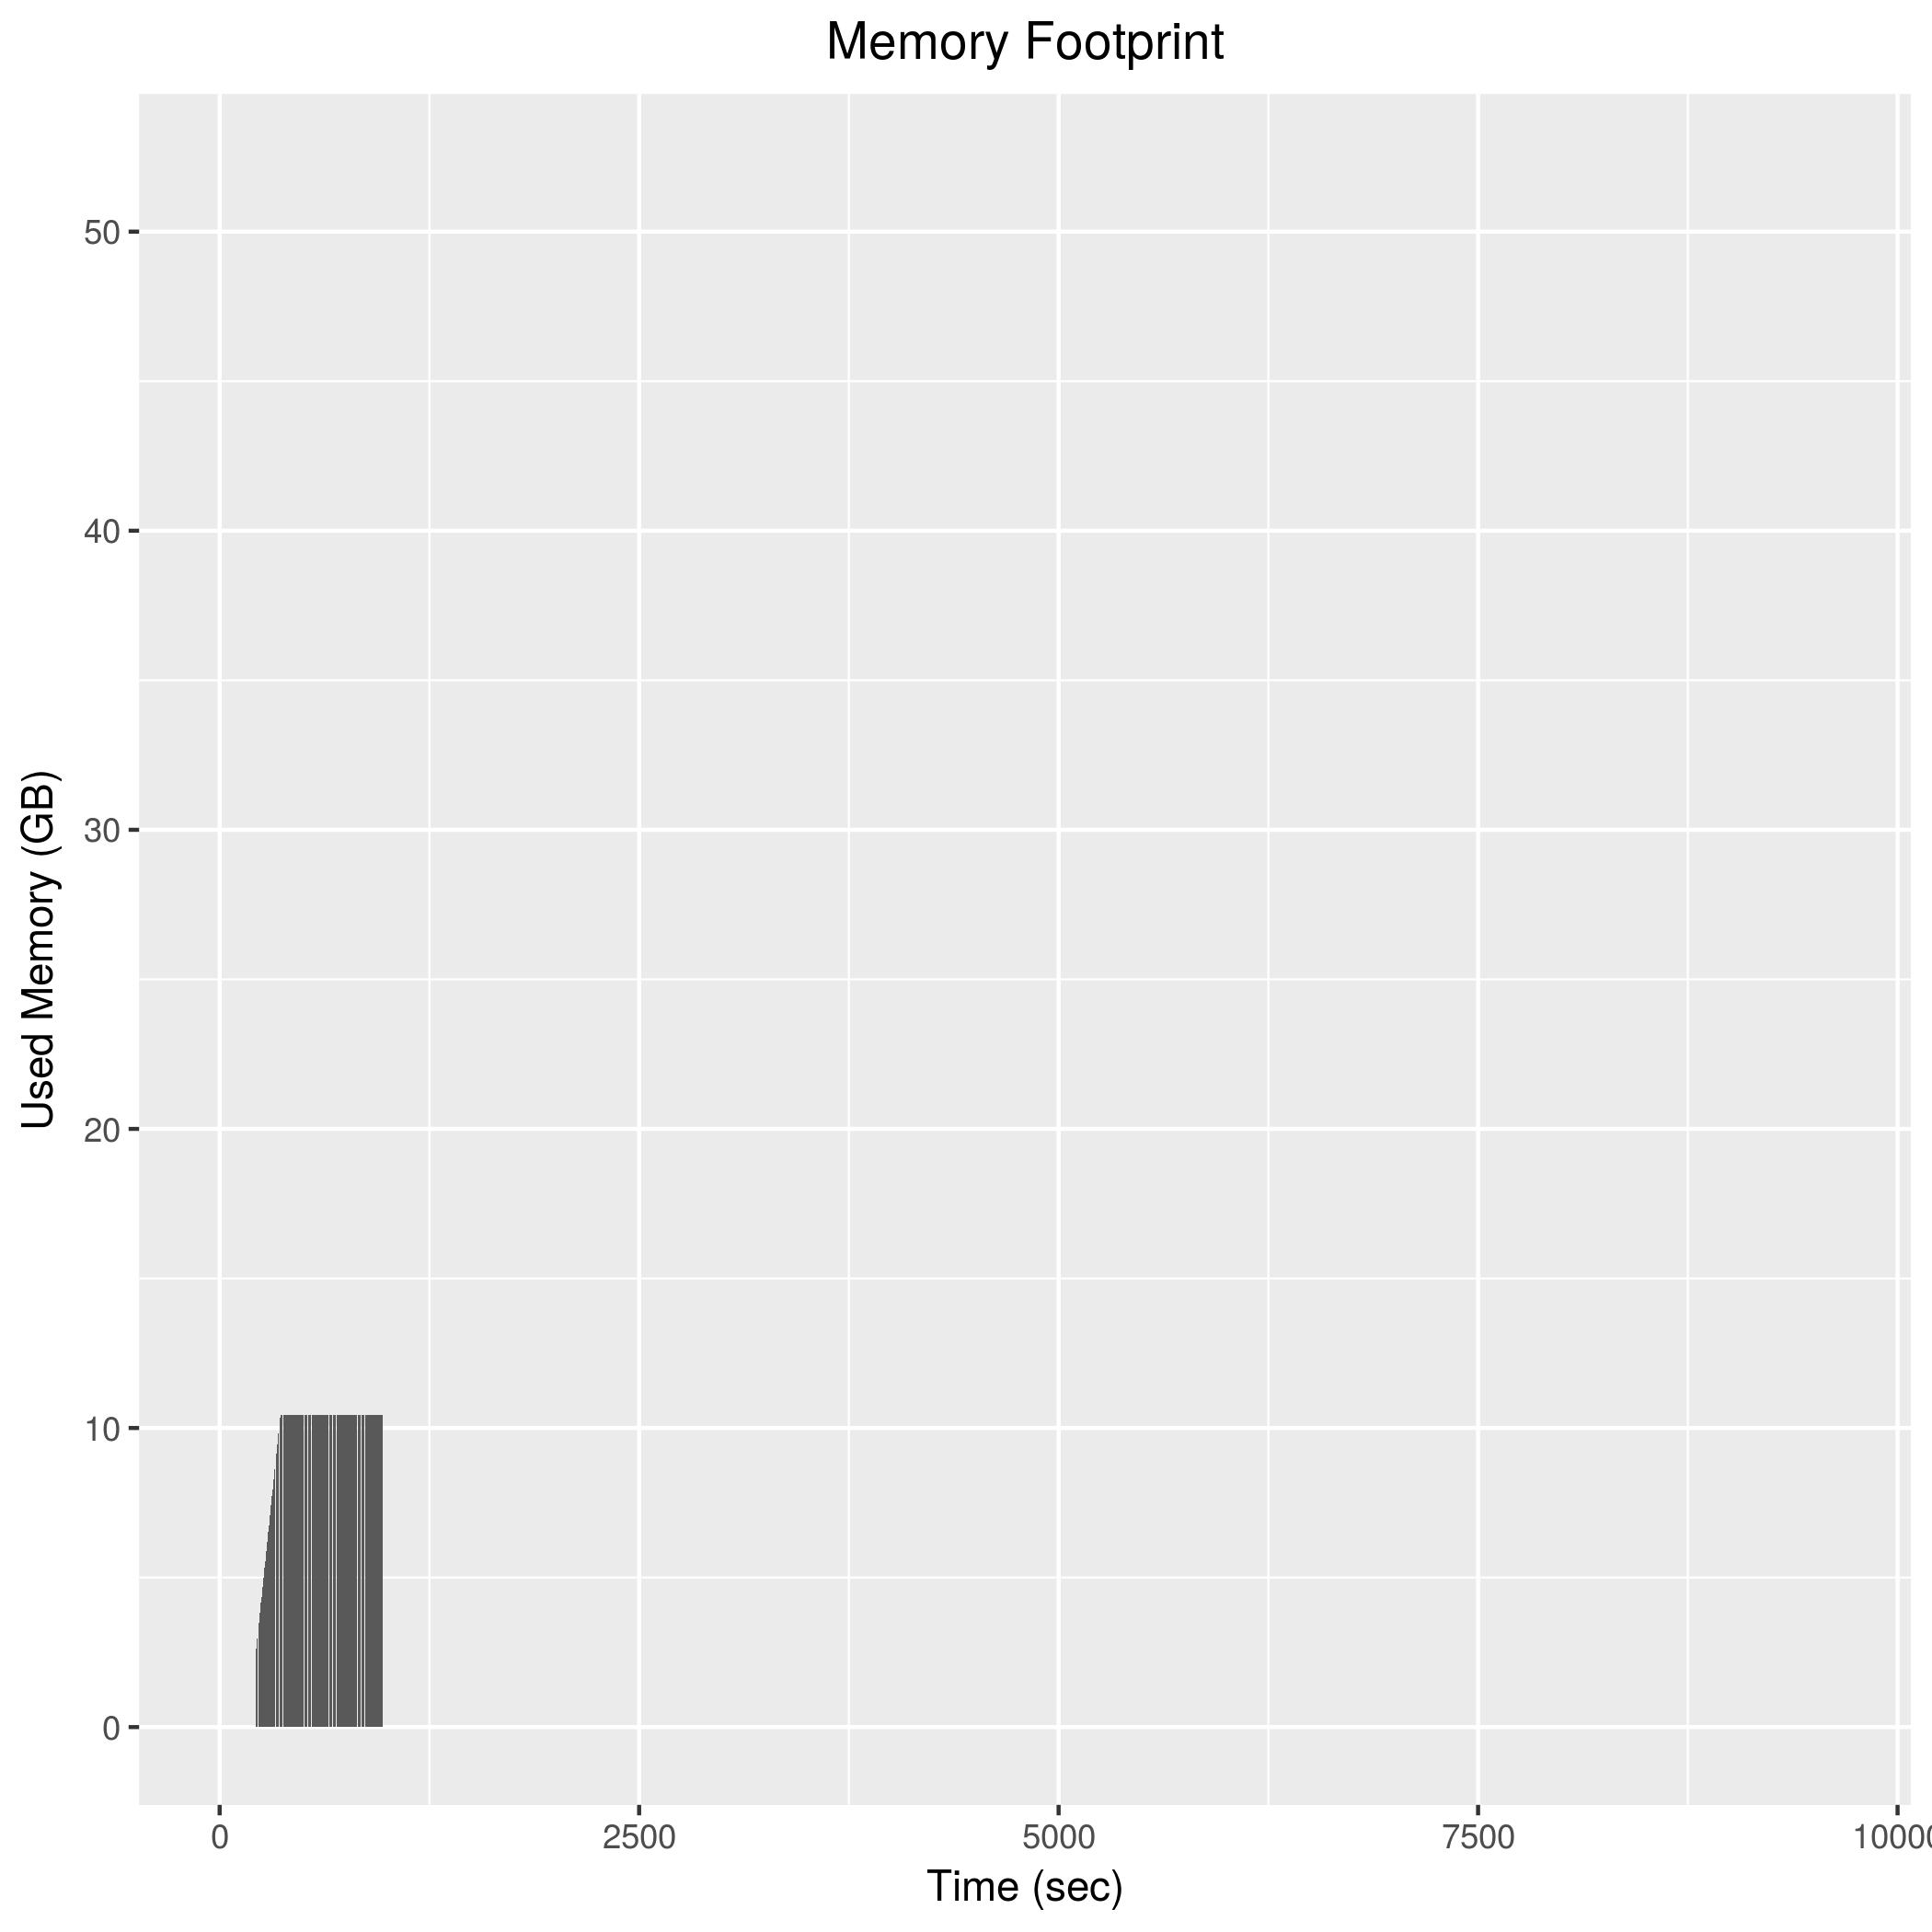

Data behind this chart, as committed beside it:
216, 2511440
218, 2625564
220, 2741160
222, 2833744
224, 2947208
226, 3063604
228, 3156592
230, 3272028
232, 3387016
234, 3480284
236, 3594476
238, 3709004
240, 3823696
242, 3916144
244, 4033124
246, 4147772
248, 4263944
250, 4356368
252, 4472464
254, 4588364
256, 4680268
258, 4794284
260, 4909208
262, 5003092
264, 5117796
266, 5234512
268, 5326748
270, 5443428
272, 5557928
274, 5673416
276, 5765580
278, 5880812
280, 5997824
282, 6090284
284, 6205192
286, 6319288
288, 6434728
290, 6529108
292, 6644432
294, 6759868
296, 6854468
298, 6970508
300, 7084680
302, 7176352
304, 7290852
306, 7406028
308, 7522452
310, 7614588
312, 7728780
314, 7844100
316, 7957388
318, 8053512
320, 8168920
322, 8283764
324, 8375148
326, 8492952
328, 8607548
330, 8700344
332, 8821032
334, 8933128
336, 9027056
... 317 more rows
